Run: headless pygame with SDL's dummy video driver; simulated clock (each Clock.tick advances the game by its frame time, no real sleeping); random seed 0; keys injected as events and as key.get_pressed() state; no mouse input; restart key R tapped at the start of phases 3 and 4.
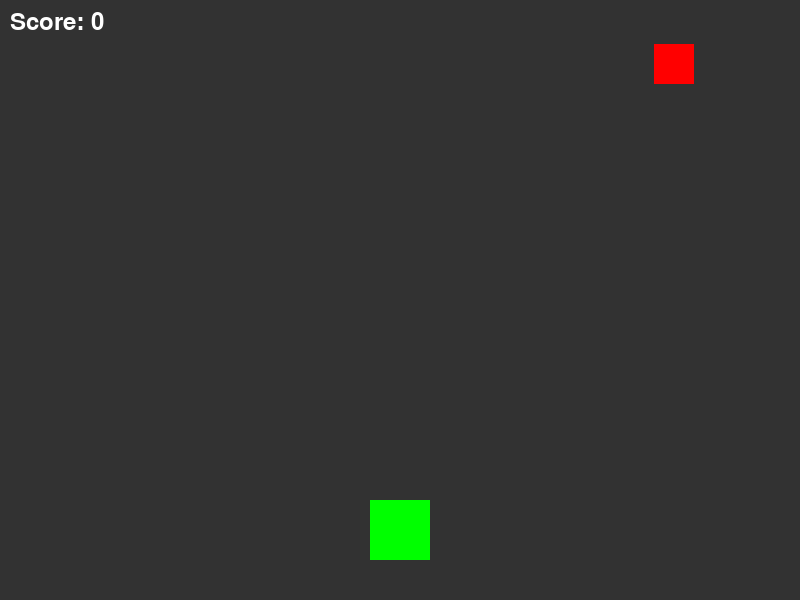
Frame 1 of 4 · flips 1–60 · no input
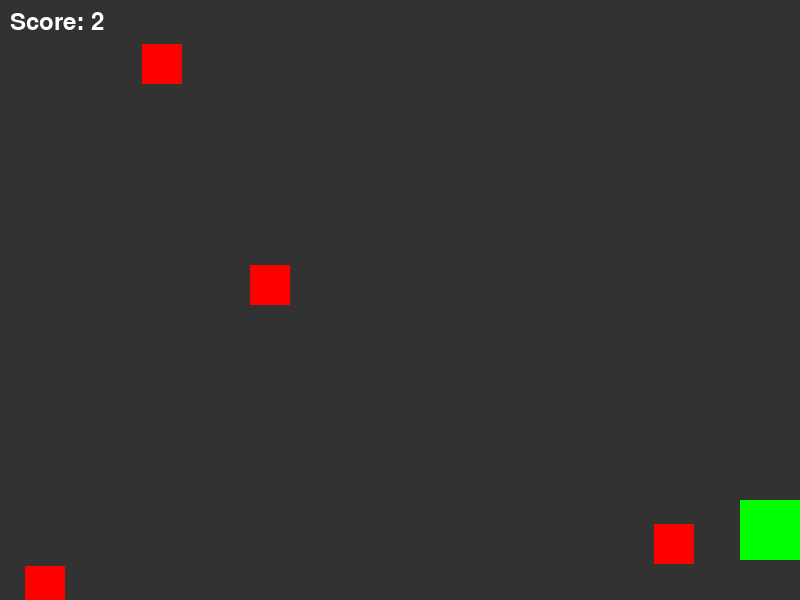
Frame 2 of 4 · flips 61–180 · tapped SPACE, RETURN · held RIGHT (→), D
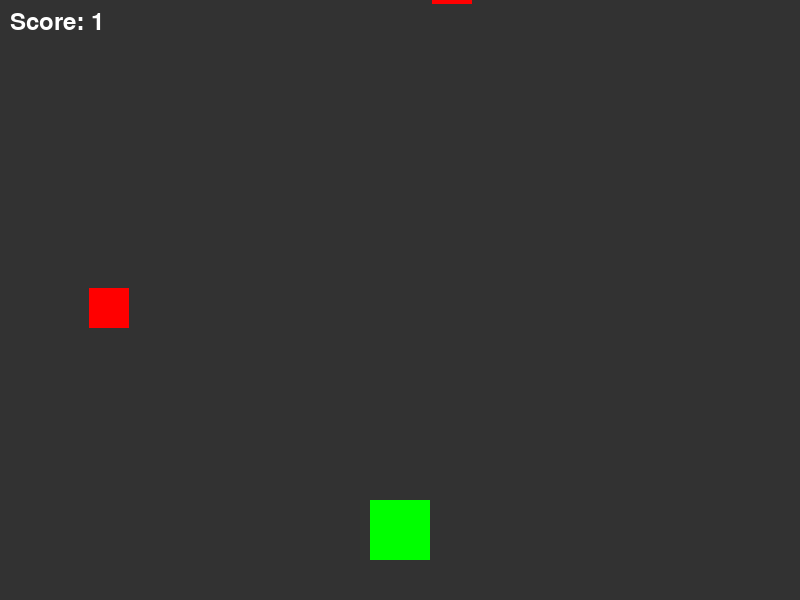
Frame 3 of 4 · flips 181–300 · tapped R · held DOWN (↓), S
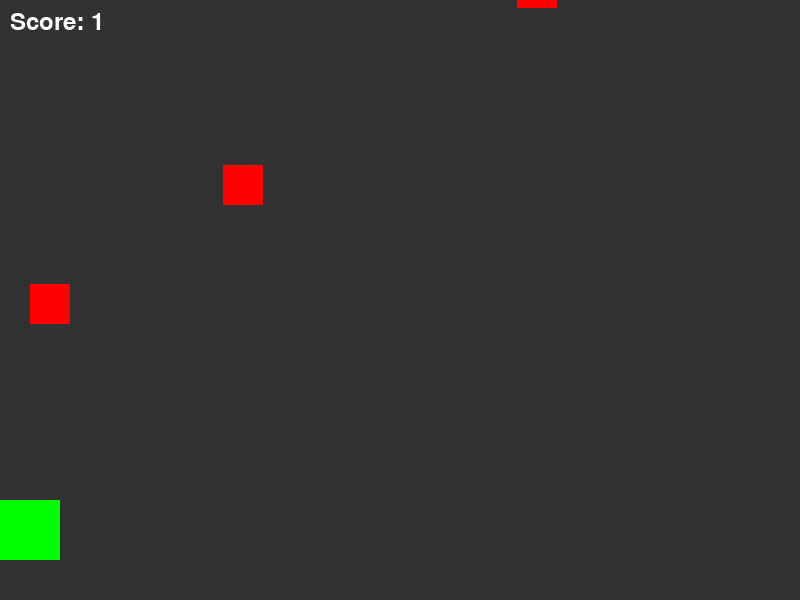
Frame 4 of 4 · flips 301–420 · tapped R · held LEFT (←), A, UP (↑), W

The pygame program that drew these frames:

import pygame
import random

# 顶部常量定义
SCREEN_WIDTH = 800
SCREEN_HEIGHT = 600
FPS = 60
PLAYER_SIZE = 60
PLAYER_Y = SCREEN_HEIGHT - 40 - PLAYER_SIZE
PLAYER_SPEED = 7
OBSTACLE_SIZE = 40
OBSTACLE_Y = -OBSTACLE_SIZE
OBSTACLE_SPEED_MIN = 4
OBSTACLE_SPEED_MAX = 8
OBSTACLE_SPAWN_RATE = 40
PLAYER_COLOR = (0, 255, 0)
OBSTACLE_COLOR = (255, 0, 0)
BACKGROUNDCOLOR = (50, 50, 50)
TEXT_COLOR = (255, 255, 255)

pygame.init()
screen = pygame.display.set_mode((SCREEN_WIDTH, SCREEN_HEIGHT))
pygame.display.set_caption("Dodge Blocks Easy")
clock = pygame.time.Clock()
font = pygame.font.SysFont(None, 36)
small_font = pygame.font.SysFont(None, 24)

def reset_game():
    player_x = (SCREEN_WIDTH - PLAYER_SIZE) // 2
    obstacles = []
    score = 0
    frame_count = 0
    start_time = pygame.time.get_ticks()
    game_over = False
    
    return player_x, obstacles, score, frame_count, start_time, game_over

def main():
    random.seed(42)
    
    player_x, obstacles, score, frame_count, start_time, game_over = reset_game()
    
    running = True
    while running:
        # 时间控制
        dt = clock.tick(FPS)
        
        # 事件处理
        for event in pygame.event.get():
            if event.type == pygame.QUIT:
                running = False
            elif event.type == pygame.KEYDOWN:
                if event.key == pygame.K_ESCAPE:
                    running = False
                elif event.key == pygame.K_r:
                    player_x, obstacles, score, frame_count, start_time, game_over = reset_game()
        
        if not game_over:
            # 更新帧计数器
            frame_count += 1
            
            # 计算存活时间（秒）并更新分数
            current_time = pygame.time.get_ticks()
            elapsed_seconds = (current_time - start_time) // 1000
            score = elapsed_seconds
            
            # 处理玩家移动输入
            keys = pygame.key.get_pressed()
            if keys[pygame.K_LEFT] or keys[pygame.K_a]:
                player_x -= PLAYER_SPEED
            if keys[pygame.K_RIGHT] or keys[pygame.K_d]:
                player_x += PLAYER_SPEED
            
            # 玩家边界限制
            if player_x < 0:
                player_x = 0
            if player_x > SCREEN_WIDTH - PLAYER_SIZE:
                player_x = SCREEN_WIDTH - PLAYER_SIZE
            
            # 生成新障碍物
            if frame_count % OBSTACLE_SPAWN_RATE == 0:
                obstacle_x = random.randint(0, SCREEN_WIDTH - OBSTACLE_SIZE)
                obstacle_speed = random.randint(OBSTACLE_SPEED_MIN, OBSTACLE_SPEED_MAX)
                obstacles.append([obstacle_x, OBSTACLE_Y, obstacle_speed])
            
            # 更新障碍物位置
            for obstacle in obstacles[:]:
                obstacle[1] += obstacle[2]
                if obstacle[1] > SCREEN_HEIGHT:  # 移除出屏幕的障碍物
                    obstacles.remove(obstacle)
            
            # 碰撞检测
            player_rect = pygame.Rect(player_x, PLAYER_Y, PLAYER_SIZE, PLAYER_SIZE)
            for obstacle in obstacles:
                obstacle_rect = pygame.Rect(obstacle[0], obstacle[1], OBSTACLE_SIZE, OBSTACLE_SIZE)
                if player_rect.colliderect(obstacle_rect):
                    game_over = True
        
        # 绘制
        screen.fill(BACKGROUNDCOLOR)
        
        # 绘制玩家
        pygame.draw.rect(screen, PLAYER_COLOR, (player_x, PLAYER_Y, PLAYER_SIZE, PLAYER_SIZE))
        
        # 绘制障碍物
        for obstacle in obstacles:
            pygame.draw.rect(screen, OBSTACLE_COLOR, (obstacle[0], obstacle[1], OBSTACLE_SIZE, OBSTACLE_SIZE))
        
        # 绘制HUD（分数）
        score_text = font.render(f"Score: {score}", True, TEXT_COLOR)
        screen.blit(score_text, (10, 10))
        
        if game_over:
            # 绘制游戏结束画面
            game_over_text = font.render("Game Over", True, TEXT_COLOR)
            score_final_text = font.render(f"Final Score: {score}", True, TEXT_COLOR)
            restart_text = small_font.render("Press R to Restart", True, TEXT_COLOR)
            
            # 居中显示
            screen.blit(game_over_text, (SCREEN_WIDTH // 2 - game_over_text.get_width() // 2, SCREEN_HEIGHT // 2 - 60))
            screen.blit(score_final_text, (SCREEN_WIDTH // 2 - score_final_text.get_width() // 2, SCREEN_HEIGHT // 2))
            screen.blit(restart_text, (SCREEN_WIDTH // 2 - restart_text.get_width() // 2, SCREEN_HEIGHT // 2 + 40))
        
        pygame.display.flip()
    
    pygame.quit()

if __name__ == "__main__":
    main()
